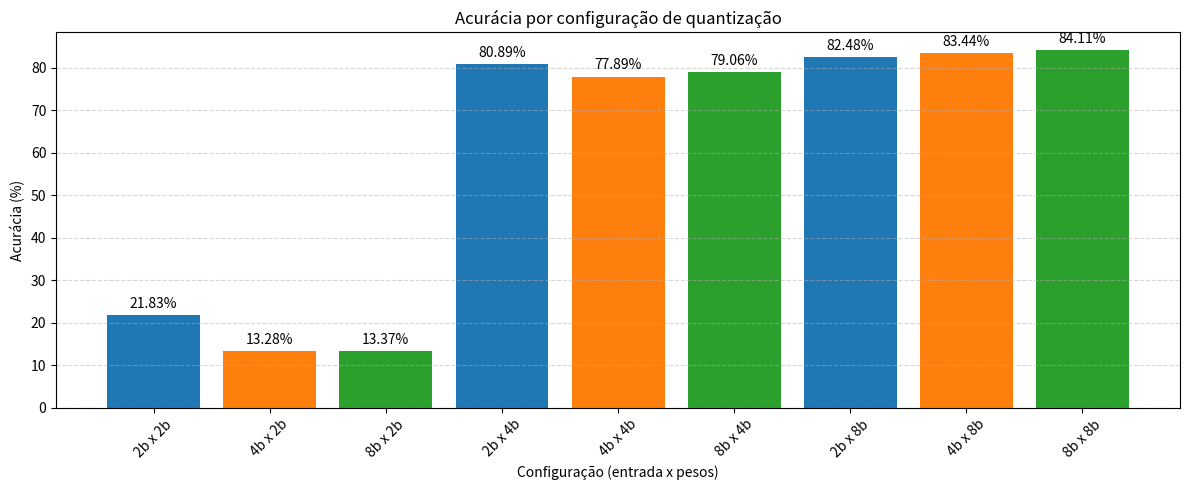

Generate this figure with matplotlib:
import matplotlib.pyplot as plt

# Configurações e respectivas acurácias
config = [
    "2b x 2b",
    "4b x 2b",
    "8b x 2b",
    "2b x 4b",
    "4b x 4b",
    "8b x 4b",
    "2b x 8b",
    "4b x 8b",
    "8b x 8b"
]

accuracies = [
    21.83,
    13.28,
    13.37,
    80.89,
    77.89,
    79.06,
    82.48,
    83.44,
    84.11
]

# Cor de acordo com o valor da ENTRADA (primeiro número)
cores = []
for c in config:
    entrada_bits = int(c.split(" x ")[0].replace("b", ""))
    if entrada_bits == 2:
        cores.append("tab:blue")
    elif entrada_bits == 4:
        cores.append("tab:orange")
    else:
        cores.append("tab:green")
plt.figure(figsize=(12,5))
bars = plt.bar(config, accuracies, color=cores)

# Adicionar valores acima das barras
for bar, acc in zip(bars, accuracies):
    plt.text(
        bar.get_x() + bar.get_width()/2,
        bar.get_height() + 1,
        f"{acc:.2f}%",
        ha='center',
        va='bottom',
        fontsize=10
    )

plt.xlabel("Configuração (entrada x pesos)")
plt.ylabel("Acurácia (%)")
plt.title("Acurácia por configuração de quantização")
plt.xticks(rotation=45)
plt.grid(axis="y", linestyle="--", alpha=0.5)

plt.tight_layout()
plt.show()
